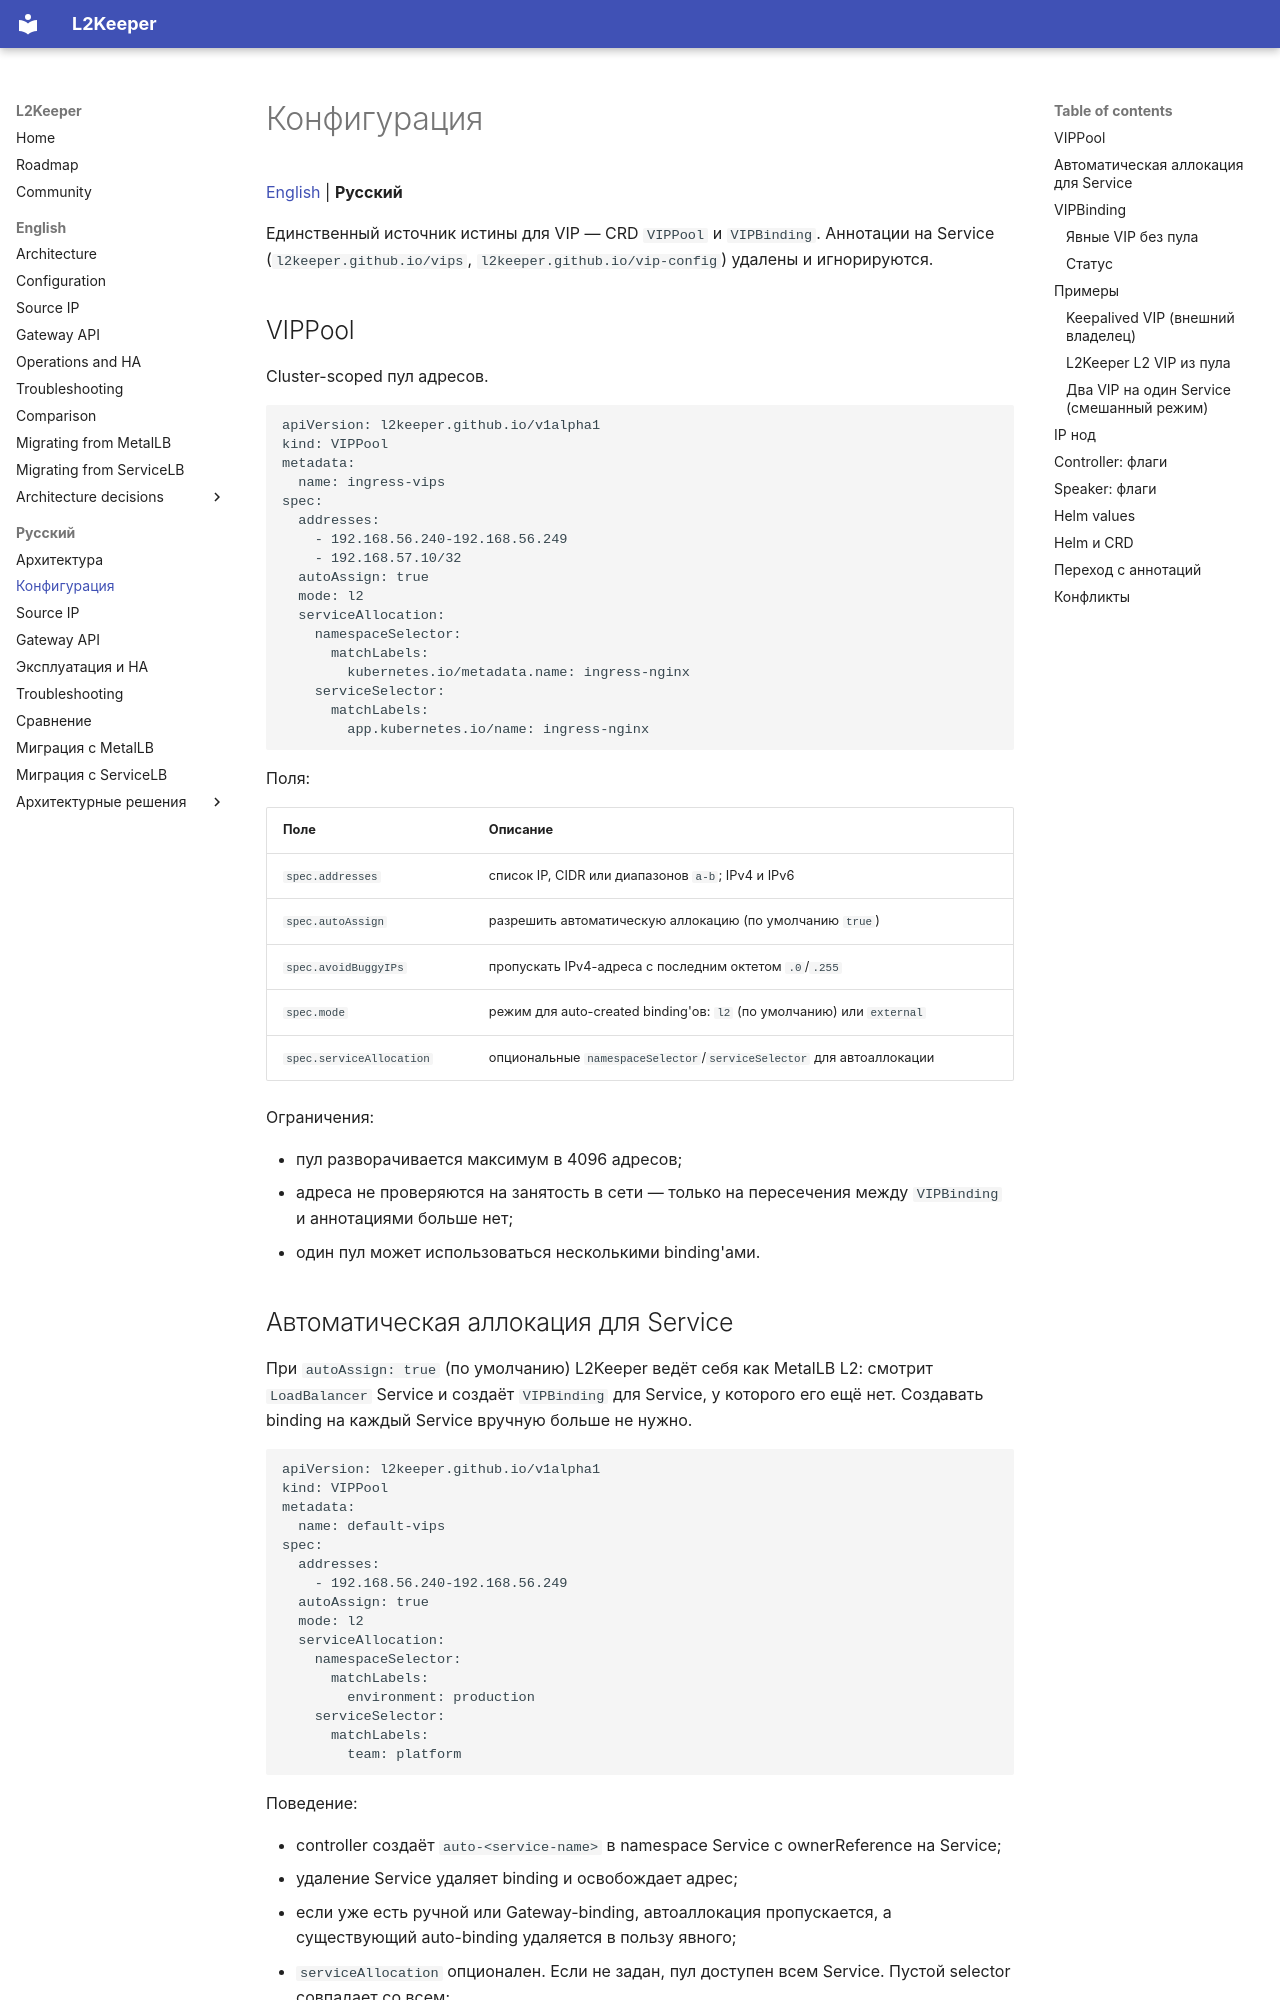

repository: l2keeper/l2keeper · page: ru/configuration/index.html · generator: mkdocs

# Конфигурация

[English](../en/configuration.md) | **Русский**

Единственный источник истины для VIP — CRD `VIPPool` и `VIPBinding`.
Аннотации на Service (`l2keeper.github.io/vips`, `l2keeper.github.io/vip-config`) удалены и
игнорируются.

## VIPPool

Cluster-scoped пул адресов.

```yaml
apiVersion: l2keeper.github.io/v1alpha1
kind: VIPPool
metadata:
  name: ingress-vips
spec:
  addresses:
    - 192.168.56.240-192.168.56.249
    - 192.168.57.10/32
  autoAssign: true
  mode: l2
  serviceAllocation:
    namespaceSelector:
      matchLabels:
        kubernetes.io/metadata.name: ingress-nginx
    serviceSelector:
      matchLabels:
        app.kubernetes.io/name: ingress-nginx
```

Поля:

| Поле | Описание |
|---|---|
| `spec.addresses` | список IP, CIDR или диапазонов `a-b`; IPv4 и IPv6 |
| `spec.autoAssign` | разрешить автоматическую аллокацию (по умолчанию `true`) |
| `spec.avoidBuggyIPs` | пропускать IPv4-адреса с последним октетом `.0`/`.255` |
| `spec.mode` | режим для auto-created binding'ов: `l2` (по умолчанию) или `external` |
| `spec.serviceAllocation` | опциональные `namespaceSelector`/`serviceSelector` для автоаллокации |

Ограничения:

- пул разворачивается максимум в 4096 адресов;
- адреса не проверяются на занятость в сети — только на пересечения между
  `VIPBinding` и аннотациями больше нет;
- один пул может использоваться несколькими binding'ами.
